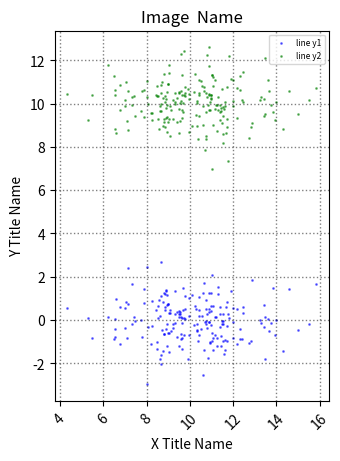
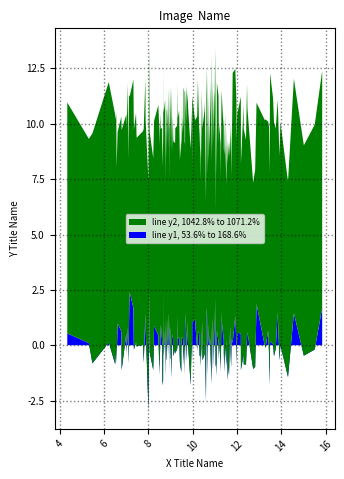
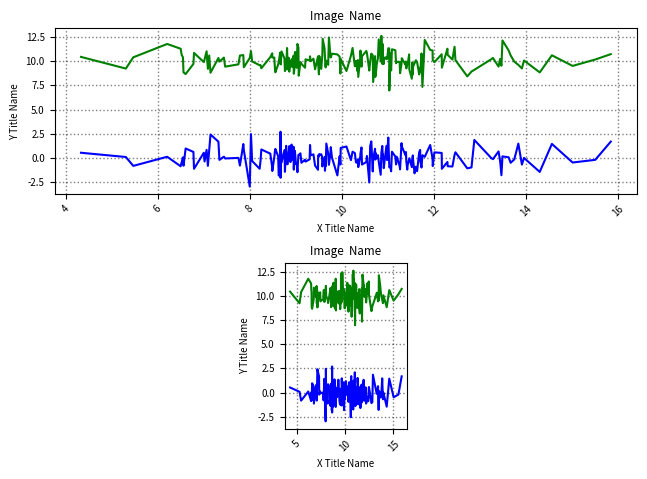
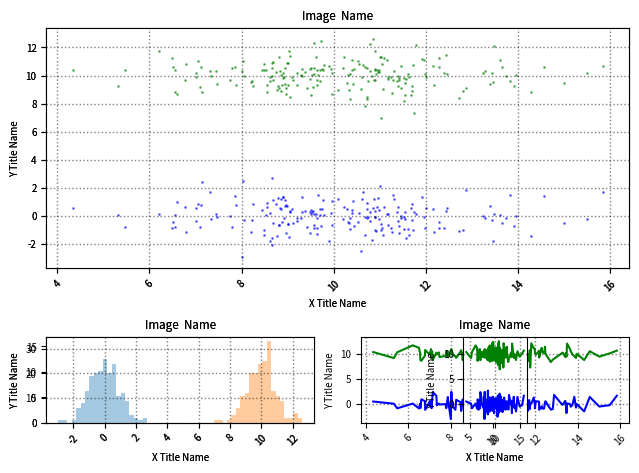

Recreate these plots in Python, in order.
'''
Created on Sep 24, 2013

@author: fan
'''
"""
ax1 = plt.subplot2grid((3,3), (0,0), colspan=3)
ax2 = plt.subplot2grid((3,3), (1,0), colspan=2)
ax3 = plt.subplot2grid((3,3), (1, 2), rowspan=2)
ax4 = plt.subplot2grid((3,3), (2, 0))
ax5 = plt.subplot2grid((3,3), (2, 1))
"""

import logging

logger = logging.getLogger(__name__)

import matplotlib

# matplotlib.use('Agg')

# matplotlib.use('qt5agg')
# import matplotlib.pyplot as pylab
import pylab as pylab
# import matplotlib.pyplot as plt
import numpy as np
from scipy.stats import gaussian_kde
# from matplotlib.mlab import griddata
import mpl_toolkits.mplot3d.axes3d as p3
import itertools
from matplotlib.patches import Polygon
from matplotlib import cm

import seaborn as sns


# ===============================================================================
# pylab.tight_layout(pad=0.4, w_pad=0.5, h_pad=1.0)
# pylab.subplots_adjust(left=None, bottom=None, right=None, top=None, wspace=None, hspace=None)
# ===============================================================================

def contourAnd3D(xData, yData, zData,
                 xLabStr, yLabStr, zLabStr,
                 graphTitleDisp, graphTitleSave,
                 savedpi=125, angleType=[1, [1, 2, 3]],
                 drawContour=False, draw3D=True,
                 draw3DSurf=False,
                 contourXres=100, contourYres=100,
                 s=20, alpha=0.6,
                 subplot=None, fig=None):
    if (fig == None):
        fig = pylab.figure()

    '''
    Contour
    '''
    if (drawContour == True):
        try:
            pylab.clf()
            if (subplot is not None):
                pylab.subplot(subplot['rows'], subplot['cols'], subplot['cur'])
            xN, yN, zN = grid(xData, yData, zData, resX=contourXres, resY=contourYres)
            pylab.contour(xN, yN, zN)
            pylab.xlabel(xLabStr)
            pylab.ylabel(yLabStr)
            pylab.title(graphTitleDisp)
            pylab.grid()
            # pylab.show()
            pylab.savefig(graphTitleSave + '_contour', dpi=savedpi, papertype='a1')
        except:
            pass

    '''
    3D
    '''
    if (draw3D == True):
        try:
            pylab.clf()
            if (subplot is not None):
                pylab.subplot(subplot['rows'], subplot['cols'], subplot['cur'])
            ax = p3.Axes3D(fig)
            ax.scatter3D(xData, yData, zData, marker='o', s=s, c=np.ravel(zData), alpha=alpha)
            tripleAngle3dSave(ax, graphTitleDisp, xLabStr, yLabStr, zLabStr, graphTitleSave + '_3D', savedpi=savedpi,
                              angleType=angleType)
        except:
            pass

    if (draw3DSurf == True):
        try:
            #             pylab.clf()
            if (subplot is not None):
                ax = fig.add_subplot(subplot['rows'], subplot['cols'], subplot['cur'], projection='3d')
            else:
                ax = p3.Axes3D(fig)
            ax.plot_surface(xData, yData, zData, cmap=cm.coolwarm, linewidth=0, antialiased=False)
            tripleAngle3dSave(ax, graphTitleDisp, xLabStr, yLabStr, zLabStr, graphTitleSave + '_3DS', savedpi=savedpi,
                              angleType=angleType)
        except:
            pass

    return fig


#     pylab.close(fig)

"""
angleType: [1, [1, 2, 3]]
    this menas
"""


def tripleAngle3dSave(ax, graphTitleDisp, xLabStr, yLabStr, zLabStr, graphTitleSave, savedpi=125,
                      angleType=[1, [1, 2, 3]]):
    ax.set_title(graphTitleDisp)
    # pylab.show()
    # for graphICur in [1, 2, 3]:
    for graphICur in angleType[1]:
        ax.set_xlabel(xLabStr)
        ax.set_ylabel(yLabStr)
        ax.set_zlabel(zLabStr)
        if (angleType[0] == 1):
            if (graphICur == 1):
                ax.view_init(elev=0, azim=-180)
                ax.set_xlabel('')
            if (graphICur == 2):
                ax.view_init(elev=0, azim=-90)
                ax.set_ylabel('')
            if (graphICur == 3):
                ax.view_init(elev=90, azim=-90)
                ax.set_zlabel('')
            if (graphICur == 4):
                ax.view_init(elev=-90, azim=0)
                ax.set_ylabel('')
            if (graphICur == 5):
                ax.view_init(elev=0, azim=-145)
                ax.set_ylabel('')
            if (graphICur == 6):
                ax.view_init(elev=22., azim=-115)
                ax.set_ylabel('')
        if (angleType[0] == 2):
            if (graphICur == 1):
                ax.view_init(elev=-90, azim=0)
            if (graphICur == 2):
                ax.view_init(elev=0, azim=-145)
        if (angleType[0] == 3):
            if (graphICur == 1):
                ax.view_init(elev=22., azim=-115)

        pylab.savefig(graphTitleSave + str(graphICur), dpi=savedpi, papertype='a1')

    # ===========================================================================
    #
    # angleColl_elevAndAzim_set1 = [[90,-90],[0,-180],[0,-90]]
    # angleColl_elevAndAzim_set2 = [[-90,0],[0,-145]]
    # angleColl_elevAndAzim = [angleColl_elevAndAzim_set1,angleColl_elevAndAzim_set2]
    #
    # if (angleColl_elevAndAzim[0] == 1):
    #     ax.set_title(graphTitleDisp)
    #     # pylab.show()
    #     #for graphICur in [1, 2, 3]:
    #     for graphICur in angleType[1]:
    #         ax.set_xlabel(xLabStr)
    #         ax.set_ylabel(yLabStr)
    #         ax.set_zlabel(zLabStr)
    #         (curElev,curAxzim) = angleColl_elevAndAzim[angleType[0]][graphICur]
    #         ax.view_init(elev=curElev, azim=curAxzim)
    #         if (graphICur == 1):
    #             ax.set_zlabel('')
    #         if (graphICur == 2):
    #             ax.set_xlabel('')
    #         if (graphICur == 3):
    #             ax.set_ylabel('')
    #
    #         pylab.savefig(graphTitleSave+str(graphICur), dpi=savedpi, papertype='a1')
    #
    # if (angleType[0] == 2):
    #     ax.view_init(elev=-90, azim=0)
    # ===========================================================================


'''
Essential function for turning scatter 3d plot into contour 3d plot
'''


def grid(x, y, z, resX=100, resY=100):
    "Convert 3 column data to matplotlib grid"
    xi = np.linspace(min(x), max(x), resX)
    yi = np.linspace(min(y), max(y), resY)
    Z = griddata(x, y, z, xi, yi)
    X, Y = np.meshgrid(xi, yi)
    return X, Y, Z


toGraphHere = False


def graph_emaxKCash_Value(soluSupObj, resources, k_vec, emaxValsCur, emaxChoicesCur, emaxChoiceOfMaxCollCur,
                          predictUtil):
    grapher = graphFunc()
    pylab.clf()

    toGraphHere = False
    if (toGraphHere == True):
        # fig=pylab.figure()
        xLabStr = 'Cash on Hand'
        yLabStr = 'Physical Capital'
        xData = resources
        yData = k_vec

        '''
        Resource and K State Space Ranges
        '''
        # ===================================================================
        # grapher = grpSup.graphFunc()
        # pylab.clf()
        # grapher.xyPlotMultiYOneX(yDataMat=resources, saveOrNot=True, showOrNot=False, graphType='hist',
        #                          saveDirectory=fobj.support_args['IO'],
        #                          saveFileName='ResStateHist'+str(fobj.support_args['cur_round']),
        #                          basicTitle='Resource Histogram', basicXLabel='Resource State Points', basicYLabel='Density')
        #
        # pylab.clf()
        # grapher.xyPlotMultiYOneX(yDataMat=k_vec, saveOrNot=True, showOrNot=False, graphType='hist',
        #                          saveDirectory=fobj.support_args['IO'],
        #                          saveFileName='KStateHist'+str(fobj.support_args['cur_round']),
        #                          basicTitle='K Histogram', basicXLabel='K State Points', basicYLabel='Density')
        # ===================================================================

        titleStrList = ['Utility', 'Consumption Choice', 'Kapital Choice', 'B Formal Choice', 'B Informal Choice']
        titleStringList = ['Informal Borrow', 'Informal Save/Lend', 'Formal Borrow', 'Formal Save',
                           'Formal and Informal Borrow', 'Formal Borrow and Informal Save/Lend', 'None']
        titleStringList = ['Inf Borr', 'Inf Save', 'For Borr', 'Form Save',
                           'FB+IB', 'FB+IS', 'None']

        drawHere2DGraph = True
        drawHere3DGraph = False

        """
        3D and Contour
        """
        curRound = str(soluSupObj.sa['cur_round'])
        if (int(curRound) % 1 == 0):

            """
            Look over Value and Choices
            """
            # for curCol in range(0,0):

            if (drawHere2DGraph == True):
                pylab.clf()
                fig, ((ax1, ax2, ax3), (ax4, ax5, ax6)) = pylab.subplots(2, 3)
                axisList = [ax1, ax2, ax3, ax4, ax5, ax6]

            for curCol in range(0, 5):
                pylab.sca(axisList[curCol])

                titlStr = titleStrList[curCol]
                labelArray_coll = [titlStr]
                noLabel = True

                if (titlStr == 'Utility'):
                    zData = emaxValsCur[:, 0]
                    angleType = [1, [1, 2, 3]]
                else:
                    zData = emaxChoicesCur[:, curCol - 1]
                    angleType = [3, [1]]

                if (drawHere2DGraph == True):

                    """
                    Draw Prediction Line
                    """
                    if (curCol == 0):
                        xDataSortedIdx = np.argsort(xData)
                        xDataSorted = xData[xDataSortedIdx]
                        predictUtilSorted = predictUtil[xDataSortedIdx]

                        grapher.xyPlotMultiYOneX(yDataMat=predictUtilSorted, xData=xDataSorted,
                                                 labelArray=labelArray_coll, noLabel=noLabel,
                                                 saveOrNot=False, graphType='plot')

                    """
                    Draw Choices and Value along resources, scatter, color showing K value
                    """
                    line45Deg = False
                    if (curCol == 1):
                        line45Deg = True

                    grapher.xyPlotMultiYOneX(yDataMat=zData, xData=xData, colorVar=yData,
                                             labelArray=labelArray_coll, noLabel=noLabel,
                                             saveOrNot=False, graphType='scatter', scattersize=1,
                                             labelLoc1t0=4, basicTitle=titlStr,
                                             basicXLabel='Cash on Hand', basicYLabel='Consumption Unit',
                                             line45Deg=line45Deg)

                if (drawHere3DGraph == True and curCol <= 4):
                    graphTitleDisp = titlStr
                    saveTitleFull = soluSupObj.sa['IO'] + 'EmaxApprox_VCKnBn_t' + str(curCol) + 'iter' + curRound
                    graphTitleSave = saveTitleFull
                    zLabStr = 'Choices'

                    contourAnd3D(xData, yData, zData, xLabStr, yLabStr, zLabStr,
                                 graphTitleDisp, graphTitleSave, angleType=angleType, drawContour=True, draw3D=True)

            if (drawHere2DGraph == True):
                grapher.savingFig(saveDirectory=soluSupObj.sa['IO'],
                                  saveFileName='EmaxApprox_VCKnBn_iter' + str(curRound),
                                  saveDPI=200, pylabUse=fig)

            """
            Probability of Choices Graphs along 3D
            """
            # for curCol in range(4,4,1):
            if (drawHere2DGraph == True):
                pylab.clf()
                fig, ((ax1, ax2, ax3, ax4), (ax5, ax6, ax7, ax8)) = pylab.subplots(2, 4)
                axisList = [ax1, ax2, ax3, ax4, ax5, ax6, ax7]

            maxProb = np.max(emaxChoiceOfMaxCollCur[:, 4:11])
            for curCol in range(4, 11, 1):
                pylab.sca(axisList[curCol - 4])

                xLabStr = 'Cash on Hand'
                yLabStr = 'Physical Capital'
                titlStr = 'Probability of ' + titleStringList[curCol - 4]

                zData = emaxChoiceOfMaxCollCur[:, curCol]

                if (drawHere3DGraph == True):
                    graphTitleDisp = titlStr
                    saveTitleFull = soluSupObj.sa['IO'] + 'EmaxApprox_Prob_t' + str(curCol) + 'iter' + curRound
                    graphTitleSave = saveTitleFull
                    zLabStr = 'Probability of Choice'

                    contourAnd3D(xData, yData, zData, xLabStr, yLabStr, zLabStr,
                                 graphTitleDisp, graphTitleSave, angleType=[3, [1]], drawContour=True, draw3D=True)

                if (drawHere2DGraph == True):
                    grapher.xyPlotMultiYOneX(yDataMat=zData, xData=xData, colorVar=yData,
                                             saveOrNot=False, graphType='scatter', scattersize=1,
                                             basicTitle=titleStringList[curCol - 4],
                                             basicXLabel='Cash on Hand', basicYLabel='Probability',
                                             ylim=[-0.05, maxProb], xlim=[0 - 5000, np.max(xData) + 5000])

            """
            sumProb Should be 1, but maybe not due to code issues, need to check here
            """
            pylab.sca(ax8)
            sumProb = np.sum((emaxChoiceOfMaxCollCur[:, 4:11]), axis=1)
            grapher.xyPlotMultiYOneX(yDataMat=sumProb, xData=xData,
                                     saveOrNot=False, graphType='scatter', scattersize=1, basicTitle='Sum Prob',
                                     basicXLabel='Cash on Hand', basicYLabel='Probability', ylim=[-0.05, 1.05],
                                     xlim=[0 - 5000, np.max(xData) + 5000])

            if (drawHere2DGraph == True):
                grapher.savingFig(saveDirectory=soluSupObj.sa['IO'],
                                  saveFileName='EmaxApprox_Prob_iter' + str(curRound),
                                  saveDPI=200, pylabUse=fig)


def OLSEmaxValAndChoicesGraphs(allDataY, allDataX,
                               saveFileSuffix='', yLabelNames=['Emax', 'Choice'],
                               xLabelNames=['Height', 'Weight', 'Income'],
                               saveDirectory='default', saveFileName='default'):
    # toGraphHere = False
    if (toGraphHere == True):

        loopCountY = len(yLabelNames)
        for graphI in range(0, loopCountY, 1):
            yData = allDataY[graphI]
            OLSEmaxGraphs(saveFileSuffix, yVal=yData, allDataX=allDataX,
                          yLabelName=yLabelNames[graphI], xLabelNames=xLabelNames,
                          saveDirectory=saveDirectory, saveFileName=saveFileName)


def OLSEmaxGraphs(saveFileSuffix,
                  yVal, allDataX,
                  saveDirectory='default', saveFileName='default', yLabelName='yLabelName',
                  xLabelNames=['Height', 'Weight', 'Income']):
    if (saveDirectory == 'default'):
        saveDirectory = 'C:\\Users\\fan\\Documents\\Dropbox\\Height_Production_Function\\Results--HD on HL WL--Linear--Protein and Calorie With Price Instruments\\ProduWithPref\\'

    saveFileName = saveFileName + '_' + str(yLabelName) + str(saveFileSuffix)
    if (saveFileName == 'default'):
        saveFileName = 'EmaxApprox'

    grapher = graphFunc()
    pylab.clf()

    loopCount = len(xLabelNames)
    for graphI in range(0, loopCount, 1):
        xData = allDataX[graphI]
        yDataMat = yVal
        pylab.subplot(2, loopCount, graphI + 1)
        basicTitle = xLabelNames[graphI] + ' and ' + yLabelName
        basicXLabel = xLabelNames[graphI]
        basicYLabel = yLabelName
        grapher.xyPlotMultiYOneX(yDataMat=yDataMat, xData=xData, saveOrNot=False, graphType='scatterregline',
                                 basicTitle=basicTitle, basicXLabel=basicXLabel, basicYLabel=basicYLabel, noLabel=True,
                                 scattersize=0.1)

        xData = allDataX[graphI]
        pylab.subplot(2, loopCount, graphI + 1 + loopCount)
        basicTitle = xLabelNames[graphI] + ' Histogram'
        basicXLabel = xLabelNames[graphI]
        basicYLabel = 'Frequency'
        grapher.xyPlotMultiYOneX(yDataMat=xData, saveOrNot=False, graphType='hist',
                                 basicTitle=basicTitle, basicXLabel=basicXLabel, basicYLabel=basicYLabel, noLabel=True,
                                 bins=30)

        pylab.tight_layout(pad=0.4, w_pad=0.5, h_pad=1.0)
        pylab.subplots_adjust(left=None, bottom=None, right=None, top=None, wspace=None, hspace=None)

    grapher.savingFig(saveDirectory=saveDirectory, saveFileName=saveFileName)


class graphFunc:
    points = 200
    xData = np.linspace(-1, 1, points)
    xData = np.random.normal(10, 2, points)
    xData = np.sort(xData)
    yData1 = np.random.normal(0, 1, points)
    yData2 = np.random.normal(0, 1, points) + 10
    yDataMat = np.column_stack((yData1, yData2))
    # ===============================================================================

    # Legend location
    # The location of the legend can be specified by the keyword argument loc, either by string or a integer number.
    # String    Number
    # upper right    1
    # upper left    2
    # lower left    3
    # lower right    4
    # right    5
    # center left    6
    # center right    7
    # lower center    8
    # upper center    9
    # center    10
    # ===============================================================================

    labelLoc1t0 = 'best'
    labelColCount = 1
    labelArray = ['line y1', 'line y2']
    basicTitle = 'Image  Name'
    basicXLabel = 'X Title Name'
    basicYLabel = 'Y Title Name'

    showOrNot = False

    # saveDirectory = 'C:/Users/fan/Documents/Dropbox/Programming/Sandbox/Graphs/'
    saveDirectory = 'C:/Users/fan/Pictures'
    saveFileName = 'temp.png'
    saveDPI = 125

    colorCounter = 0

    # yDataMat should be N by K, and xData is N by 1
    def __init__(self,
                 showOrNot=False,
                 saveDirectory=saveDirectory,
                 saveDPI=saveDPI
                 ):
        self.showOrNot = showOrNot
        self.saveDirectory = saveDirectory
        self.saveDPI = saveDPI
        self.colorCounter = 0

    def xyPlotMultiYOneX(self, xData=xData, yDataMat=yDataMat, colorVar=None,
                         labelArray=labelArray, noLabel=True,
                         basicTitle=basicTitle, basicXLabel=basicXLabel, basicYLabel=basicYLabel,
                         labelLoc1t0=labelLoc1t0, labelColCount=labelColCount,
                         line45Deg=False,
                         showOrNot=False, saveOrNot=True, graphType='plot',
                         saveDirectory=saveDirectory, saveFileName=saveFileName, saveDPI=1000, toScale=True,
                         pylabUse=None,
                         ylim=None, xlim=None,
                         sequential_color=False,
                         subplot=None,
                         clear_first=False,
                         **keywords):
        """Graph general

        yDataMat each column corresponds to x
        """
        # ===========================================================================
        #     import Support.GraphSupport as grhSup
        #     import pylab as pylab
        #     grapher = grhSup.graphFunc()
        #     pylab.clf()
        #
        #     xData = prot
        #     yDataMat = util_at_protrange
        #
        #     basicTitle = 'Utility at Choices Mean States'
        #     basicXLabel = 'Protein'
        #     basicYLabel = basicTitle
        #     grapher.xyPlotMultiYOneX(yDataMat=yDataMat,xData=xData,saveOrNot=False, graphType='plot',
        #                              basicTitle=basicTitle, basicXLabel=basicXLabel, basicYLabel=basicYLabel,noLabel=True)
        #
        #     grapher.savingFig(saveDirectory=self.support_args['IO'],saveFileName='graphMeanChoice_r'+str(self.support_args['cur_round']))
        # ===========================================================================

        # TESTER: grapher = graphFunc().xyPlotMultiYOneX()

        # ===============================================================================
        # TESTER 2:
        #
        # grapher = graphFunc()
        # pylab.subplot(2,1,1)
        # grapher.xyPlotMultiYOneX(saveOrNot=False)
        # pylab.subplot(2,1,2)
        # grapher.xyPlotMultiYOneX(saveOrNot=False)
        # grapher.savingFig()
        # pylab.clf()
        # grapher.xyPlotMultiYOneX(saveOrNot=True,saveFileName='temp2')
        # ===============================================================================

        if (subplot is not None):
            pylab.subplot(subplot['rows'], subplot['cols'], subplot['cur'])

        if (pylabUse == None):
            pylabUse = pylab

        try:
            pylab.setp(pylabUse.xaxis.get_majorticklabels(), rotation=70)
        except:
            pylab.xticks(rotation=45)

        if (clear_first is True):
            pylab.cla()
            pylab.clf()
            pylab.close()
            pylab.gcf().clear()

        if (graphType.lower() == "polygon"):
            colCnt = 1
        else:
            curDim = np.ndim(yDataMat)
            if (curDim > 1):
                rowCnt, colCnt = (yDataMat.shape)
            else:
                colCnt = 1

        colorSet = ['b', 'g', 'r', 'c', 'm', 'y', 'k']
        if (colCnt > 1 and sequential_color == True):
            colorSet = sns.color_palette("coolwarm", colCnt)
            # colorSet = sns.diverging_palette(255, 133, l=60, n=colCnt, center="dark")
            sns.set_style("whitegrid")

        colors = itertools.cycle(colorSet)

        """
        For Single Array Graph one at a time but for which I also want to keep track of color, change individual draw by draw
        """
        self.colorCounter = self.colorCounter + 1
        for colorCntr in range(0, self.colorCounter, 1):
            colorUse = next(colors)

        """
        Special Types
        """
        if (graphType.lower() == "polygon"):
            self.graphingEachType(graphType, xData, yDataMat, keywords=keywords, color=colorUse, pylabUse=pylabUse)
        else:
            """
            Single Array Data Draw
            curDim = 0 if it is a single number
            """
            if (curDim <= 1):
                if (noLabel == True):
                    # pylabUse.plot(xData,yDataMat)
                    self.graphingEachType(graphType, xData, yDataMat, colorVar=colorVar, color=colorUse,
                                          keywords=keywords, pylabUse=pylabUse)
                if (noLabel == False):
                    # pylab.plot(xData,yDataMat,label=labelArray)
                    self.graphingEachType(graphType, xData, yDataMat, colorVar=colorVar, color=colorUse,
                                          keywords=keywords, label=labelArray, pylabUse=pylabUse)

            """
            Multiple Array Data Draw, with consistent color set
            """
            # colors = cm.rainbow(np.linspace(0, 1, len(ys)))
            if (curDim > 1):

                if (graphType.lower() == 'stackplot'):
                    # No Label here, Label in staplot legend specific section below
                    self.graphingEachType(graphType, xData, yDataMat, colorVar=colorVar,
                                          keywords=keywords, color=colorSet, pylabUse=pylabUse)
                else:
                    yColCount = yDataMat.shape[2 - 1]
                    colors = itertools.cycle(colorSet)
                    for curCol in range(0, yColCount):
                        color = next(colors)
                        if (noLabel == True):
                            # pylab.plot(xData,yDataMat[:,curCol])
                            self.graphingEachType(graphType, xData, yDataMat[:, curCol], colorVar=colorVar,
                                                  keywords=keywords, color=color, pylabUse=pylabUse)
                        if (noLabel == False):
                            # pylab.plot(xData,yDataMat[:,curCol],label=labelArray[curCol])
                            self.graphingEachType(graphType, xData, yDataMat[:, curCol], colorVar=colorVar,
                                                  keywords=keywords, label=labelArray[curCol], color=color,
                                                  pylabUse=pylabUse)

        """
        Labeling
        """
        if (noLabel == True):
            pass
        else:
            if (graphType.lower() == 'stackplot'):
                legendArtistList = []
                labelArrayUpdate = []
                rows, cols = yDataMat.shape
                for curStack in range(0, cols):
                    pCur = pylabUse.Rectangle((0, 0), 1, 1, fc=colorSet[curStack])
                    newLabel = labelArray[curStack] + \
                               ', ' + "{0:.{1}f}".format(yDataMat[0, curStack] * 100, 1) + '%' \
                                                                                           ' to ' + "{0:.{1}f}".format(
                        yDataMat[rows - 1, curStack] * 100, 1) + '%'
                    legendArtistList.append(pCur)
                    labelArrayUpdate.append(newLabel)
                pylabUse.legend(legendArtistList[::-1], labelArrayUpdate[::-1],
                                loc=labelLoc1t0, ncol=labelColCount, prop={'size': 6})
                pylabUse.axis((np.min(xData), np.max(xData), 0, 1.3))
            else:
                pylabUse.legend(loc=labelLoc1t0, ncol=labelColCount, prop={'size': 6})

        try:
            pylabUse.set_title(basicTitle)
            pylabUse.set_xlabel(basicXLabel)
            pylabUse.set_xlabel(basicYLabel)
        except:
            pylab.title(basicTitle)
            pylab.xlabel(basicXLabel)
            pylab.ylabel(basicYLabel)

        # =======================================================================
        # pylabUse.xticks()
        # ax.set_xticks(numpy.arange(0,1,0.1))
        # =======================================================================
        # pylab.grid()
        pylab.gca().grid(color='k', linestyle=':', linewidth=1, alpha=0.5)

        if (line45Deg == True):
            ymin = np.min(yDataMat)
            ymax = np.max(yDataMat)
            xmin = np.min(xData)
            xmax = np.max(xData)
            xymin = np.minimum(ymin, xmin)
            xymax = np.minimum(ymax, xmax)
            pylabUse.plot([xymin, xymax], [xymin, xymax], 'k--', alpha=0.5)

        if (ylim != None):
            pylabUse.ylim(ylim)

        if (xlim != None):
            pylabUse.xlim(xlim)

        # =======================================================================
        # try:
        #     pylab.ylim([np.min(yDataMat),np.max(yDataMat)])
        #     pylab.xlim([np.min(xData),np.max(xData)])
        # except:
        #     pass
        # =======================================================================

        if (showOrNot == True):
            pylab.show()

        if (saveOrNot == True):
            self.savingFig(saveDirectory, saveFileName, saveDPI, pylabUse=pylabUse, toScale=toScale)

        return pylabUse

    def graphingEachType(self, graphType, xSingleArrayData, ySingleArrayata,
                         keywords, colorVar=None, label=False, color='b', pylabUse=None):
        """
        If do not use basic pylab, but have external axis
        """
        if (pylabUse == None):
            pylabUse = pylab

        keys = sorted(keywords.keys())
        alpha = 1
        bins = 30
        scattersize = 1
        cmapColor = 'coolwarm'
        for kw in keys:
            if (kw == 'bins'):
                bins = int(keywords[kw])
            if (kw == 'scattersize'):
                scattersize = int(keywords[kw])
            if (kw == 'alpha'):
                alpha = float(keywords[kw])
            if (kw == 'cmap'):
                cmapColor = str(keywords[kw])

        if (label == False):
            label = ''

        if (graphType.lower() == 'polygon'):

            # ===================================================================
            # pylab.axes()
            # #points = [[2, 1], [8, 1], [8, 4]]
            # polygon = pylab.Polygon(ySingleArrayata)
            # #pylabUse.Polygon([[0,0],[4,1.1],[6,2.5],[2,1.4]], closed=True,color=color,fill=True,label=label)
            # pylab.gca().add_patch(polygon)
            # pylab.axis('scaled')
            # pylabUse.show()
            # ===================================================================
            # points = [[2, 1], [8, 1], [8, 4]]
            polygon = pylabUse.Polygon(ySingleArrayata, ec='k', fc=color, linewidth=1.5, alpha=0.3, label=label)
            # pylabUse.Polygon([[0,0],[4,1.1],[6,2.5],[2,1.4]], closed=True,color=color,fill=True,label=label)
            pylabUse.gca().add_patch(polygon)
            try:
                pylabUse.axis('scaled')
            except:
                pass

            # ===================================================================
            # try:
            #     pylabUse.add_patch(Polygon(ySingleArrayata,ec='k',fc=color, linewidth=1.5,alpha=0.3))
            # except:
            #     #points = [[2, 1], [8, 1], [8, 4]]
            #     polygon = pylabUse.Polygon(ySingleArrayata,ec='k',fc=color, linewidth=1.5,alpha=0.3)
            #     #pylabUse.Polygon([[0,0],[4,1.1],[6,2.5],[2,1.4]], closed=True,color=color,fill=True,label=label)
            #     pylabUse.gca().add_patch(polygon)
            #     #===============================================================
            #     # pylabUse.axis('scaled')
            #     #===============================================================
            # ===================================================================

            # ===================================================================
            # pylab.axis('scaled')
            # ===================================================================

            # ===================================================================
            # self.savingFig('C:/Users/fan/DynammicProgrammingPython/src/ProjectDisertCredit/model1/HandTry',
            #                'testPolygon', 100, pylabUse = pylabUse)
            # ===================================================================

        # ==============================================================================
        #            circle = pylab.Circle((0, 0), 0.75, fc='y')
        #            pylab.gca().add_patch(circle)
        #
        #            rectangle = pylab.Rectangle((10, 10), 100, 100, fc='r')
        #            pylab.gca().add_patch(rectangle)
        # ==============================================================================

        # ===============================================================================
        #             points = [[2, 1], [8, 1], [8, 4]]
        #             polygon = pylab.Polygon(points)
        #             pylab.gca().add_patch(polygon)
        #
        #             pylab.axis('scaled')
        #             pylab.show()
        #
        #
        #             points = [[2, 1], [8, 1], [8, 4]]
        #             pylab.Polygon(points)
        #             pylab.axis('scaled')
        #
        #             pylabUse.show()
        #
        #             #===================================================================
        #             # curPoly = Polygon([[0,0],[4,1.1],[6,2.5],[2,1.4]], closed=True,
        #             #           fill=False, hatch='/')
        #             # pylabUse.show()
        #             #===================================================================
        #
        #             # pylab.gca().add_patch(Polygon([[0,0],[4,1.1],[6,2.5],[2,1.4]], closed=True,fill=False, hatch='/'))
        # ===============================================================================

        # ===============================================================================
        #
        #             try:
        #                 points = [[2, 1], [8, 1], [8, 4]]
        #                 polygon = pylab.Polygon(points)
        #                 pylabUse.Polygon([[0,0],[4,1.1],[6,2.5],[2,1.4]], closed=True,color=color,fill=True,label=label)
        #             except:
        #                 pylabUse.add_patch(Polygon([[0,0],[4,1.1],[6,2.5],[2,1.4]], closed=True,color=color,fill=True,label=label))
        #             pylabUse.show()
        # ===============================================================================

        # pylab.gca().add_patch(Polygon(ySingleArrayata, closed=True,color=color,fill=True,label=label))
        if (graphType.lower() == 'stackplot'):
            pylabUse.stackplot(xSingleArrayData, np.transpose(ySingleArrayata), colors=color, alpha=alpha)
        if (graphType.lower() == 'density'):
            guassian_kde_graph(ySingleArrayata, color=color, label=label)
        if (graphType.lower() == 'plot'):
            pylabUse.plot(xSingleArrayData, ySingleArrayata, c=color, label=label, alpha=alpha)
        if (graphType.lower() == 'plotscatter'):
            pylabUse.plot(xSingleArrayData, ySingleArrayata, c=color, label=label)
            pylabUse.scatter(xSingleArrayData, ySingleArrayata, color='k', s=scattersize)
        if (graphType.lower() == 'scatter'):
            logger.debug('graphType.lower():%s', graphType.lower())

            if (colorVar is not None):
                # ===============================================================
                # pylabUse.scatter(xSingleArrayData, ySingleArrayata,marker='+', s=scattersize,
                #                  linewidths=4,c=colorVar)
                # pylabUse.gray()
                # ===============================================================

                # ===============================================================
                # coolwarm
                # ===============================================================
                # http://matplotlib.org/examples/color/colormaps_reference.html
                # ===============================================================
                # ===============================================================

                pylabUse.scatter(xSingleArrayData, ySingleArrayata, marker='+', s=scattersize,
                                 linewidths=4, c=colorVar,
                                 cmap=pylab.get_cmap(cmapColor), alpha=0.5)
            else:
                #                 logger.debug('xSingleArrayData:%s',xSingleArrayData)
                #                 logger.debug('ySingleArrayata:%s',ySingleArrayata)
                logger.debug('color:%s', color)
                logger.debug('label:%s', label)
                logger.debug('scattersize:%s', scattersize)
                pylabUse.scatter(xSingleArrayData, ySingleArrayata,
                                 color=color, label=label, s=scattersize, alpha=0.5)

        if (graphType.lower() == 'scatterregline'):
            pylabUse.scatter(xSingleArrayData, ySingleArrayata, s=scattersize)
            x = xSingleArrayData
            y = ySingleArrayata
            fit = pylabUse.polyfit(x, y, 1)
            fit_fn = pylabUse.poly1d(fit)  # fit_fn is now a function which takes in x and returns an estimate for y
            pylabUse.plot(x, y, 'yo', x, fit_fn(x), '--k', label=label)
        if (graphType.lower() == 'hist'):
            pylabUse.hist(ySingleArrayata, bins=bins, label=label, alpha=0.4)
        if (graphType.lower() == 'regline'):
            x = xSingleArrayData
            y = ySingleArrayata
            fit = pylabUse.polyfit(x, y, 1)
            fit_fn = pylabUse.poly1d(fit)  # fit_fn is now a function which takes in x and returns an estimate for y
            pylabUse.plot(x, y, 'yo', x, fit_fn(x), '--k', label=label)

        # =======================================================================
        # if (label == False):
        #     if(graphType == 'stackplot'):
        #         pylabUse.stackplot(xSingleArrayData, np.transpose(ySingleArrayata), colors=color, alpha=alpha)
        #     if(graphType == 'density'):
        #         guassian_kde_graph(ySingleArrayata, color=color)
        #     if(graphType == 'plot'):
        #         pylabUse.plot(xSingleArrayData, ySingleArrayata)
        #     if(graphType == 'plotscatter'):
        #         pylabUse.plot(xSingleArrayData, ySingleArrayata, c=color, label=label)
        #         pylabUse.scatter(xSingleArrayData, ySingleArrayata, c=color, s=scattersize)
        #     if(graphType == 'scatter'):
        #         pylabUse.scatter(xSingleArrayData, ySingleArrayata, c=color, s=scattersize)
        #     if(graphType == 'scatterregline'):
        #         pylabUse.scatter(xSingleArrayData, ySingleArrayata, s=2)
        #         x = xSingleArrayData
        #         y = ySingleArrayata
        #         fit = pylabUse.polyfit(x, y, 1)
        #         fit_fn = pylabUse.poly1d(fit)  # fit_fn is now a function which takes in x and returns an estimate for y
        #         pylabUse.plot(x, y, 'yo', x, fit_fn(x), '--k')
        #     if(graphType == 'hist'):
        #         pylabUse.hist(ySingleArrayata, bins=bins, alpha=0.4)
        #     if(graphType == 'regline'):
        #         x = xSingleArrayData
        #         y = ySingleArrayata
        #         fit = pylabUse.polyfit(x, y, 1)
        #         fit_fn = pylabUse.poly1d(fit)  # fit_fn is now a function which takes in x and returns an estimate for y
        #         pylabUse.plot(x, y, 'yo', x, fit_fn(x), '--k')
        # else :
        #     if(graphType == 'stackplot'):
        #         pylabUse.stackplot(xSingleArrayData, np.transpose(ySingleArrayata), colors=color, alpha=alpha)
        #     if(graphType == 'density'):
        #         guassian_kde_graph(ySingleArrayata, color=color, label=label)
        #     if(graphType == 'plot'):
        #         pylabUse.plot(xSingleArrayData, ySingleArrayata, c=color, label=label)
        #     if(graphType == 'plotscatter'):
        #         pylabUse.plot(xSingleArrayData, ySingleArrayata, c=color, label=label)
        #         pylabUse.scatter(xSingleArrayData, ySingleArrayata, c='k', s=scattersize)
        #     if(graphType == 'scatter'):
        #         pylabUse.scatter(xSingleArrayData, ySingleArrayata, c=color, label=label, s=scattersize)
        #     if(graphType == 'scatterregline'):
        #         pylabUse.scatter(xSingleArrayData, ySingleArrayata, s=scattersize)
        #         x = xSingleArrayData
        #         y = ySingleArrayata
        #         fit = pylabUse.polyfit(x, y, 1)
        #         fit_fn = pylabUse.poly1d(fit)  # fit_fn is now a function which takes in x and returns an estimate for y
        #         pylabUse.plot(x, y, 'yo', x, fit_fn(x), '--k', label=label)
        #     if(graphType == 'hist'):
        #         pylabUse.hist(ySingleArrayata, bins=bins, label=label, alpha=0.4)
        #     if(graphType == 'regline'):
        #         x = xSingleArrayData
        #         y = ySingleArrayata
        #         fit = pylabUse.polyfit(x, y, 1)
        #         fit_fn = pylabUse.poly1d(fit)  # fit_fn is now a function which takes in x and returns an estimate for y
        #         pylabUse.plot(x, y, 'yo', x, fit_fn(x), '--k', label=label)
        # =======================================================================

    def savingFig(self, saveDirectory=saveDirectory, saveFileName=saveFileName, saveDPI=saveDPI, saveOrNot=True,
                  showOrNot=False,
                  pylabUse=None, toScale=True, subplots_adjust=True):

        if (pylabUse == None):
            pylabUse = pylab

        if (subplots_adjust == True):
            try:
                pylabUse.subplots_adjust(hspace=0)
            except:
                pass

        if (pylabUse == None):
            pylabUse = pylab

        if (toScale == True):
            try:
                pylabUse.axis('scaled')
            except:
                pass

        try:
            pylabUse.tight_layout()
        except:
            pass

        font = {'family': 'sans-serif',
                'weight': 'normal',
                'size': 7}
        pylab.rc('font', **font)
        if (showOrNot == True):
            pylab.show()

        if (saveOrNot == True):
            pylab.savefig(saveDirectory + saveFileName, dpi=saveDPI, papertype='a4')

    def sampleGraphs(self, graphSampleType, graphType='plot'):

        if (graphSampleType == 'OnePlot'):
            self.xyPlotMultiYOneX(saveOrNot=False, graphType=graphType, labelArray=self.labelArray, noLabel=False)

        if (graphSampleType == 'TwoPlot'):
            pylab.subplot(2, 1, 1)
            self.xyPlotMultiYOneX(saveOrNot=False)
            pylab.subplot(2, 1, 2)
            self.xyPlotMultiYOneX(saveOrNot=False)

        if (graphSampleType == 'ScatterHistPlotDifferSize'):
            pylab.subplot2grid((3, 2), (0, 0), colspan=2, rowspan=2)
            self.xyPlotMultiYOneX(saveOrNot=False, graphType='scatter', scattersize=50)
            pylab.subplot2grid((3, 2), (2, 0))
            self.xyPlotMultiYOneX(saveOrNot=False, graphType='hist', bins=50)
            pylab.subplot2grid((3, 2), (2, 1))
            self.xyPlotMultiYOneX(saveOrNot=False, graphType='plot')

        if (graphSampleType == 'ScatterHistPlotDifferSize'):
            pylab.subplot2grid((3, 2), (0, 0), colspan=2, rowspan=2)
            self.xyPlotMultiYOneX(saveOrNot=False, graphType='scatter')
            pylab.subplot2grid((3, 2), (2, 0))
            self.xyPlotMultiYOneX(saveOrNot=False, graphType='hist', bins=20)
            pylab.subplot2grid((3, 2), (2, 1))
            self.xyPlotMultiYOneX(saveOrNot=False, graphType='plot')

        self.savingFig(saveFileName=graphSampleType, saveOrNot=False, showOrNot=True)
        pylab.clf()


def guassian_kde_graph(data_fordensity, graph_xgrid=False, xgridpoints=1000, color='b', label=False,
                       showOnScreen=False):
    density = gaussian_kde(data_fordensity)
    density.covariance_factor = lambda: .25
    density._compute_covariance()

    if (graph_xgrid == False):
        data_min = np.min(data_fordensity)
        data_max = np.max(data_fordensity)
        graph_xgrid = np.linspace(data_min, data_max, xgridpoints)

    if (label == False):
        pylab.plot(graph_xgrid, density(graph_xgrid), c=color)
    else:
        pylab.plot(graph_xgrid, density(graph_xgrid), c=color, label=label)

    if (showOnScreen == True):
        pylab.show()


def subplot_square_counter(totalimages=15):
    # ===========================================================================
    # for i in np.arange(9,16,1):  subplot_square_counter(totalimages=i)
    # ===========================================================================

    sqrt_image = np.sqrt(totalimages)
    sqrt_image = np.ceil(sqrt_image)

    sqrt_image_remainder = np.remainder(totalimages, sqrt_image)
    sqrt_image_divide = np.floor(totalimages / sqrt_image)

    cols = sqrt_image
    rows = sqrt_image_divide

    if (sqrt_image_remainder > 0):
        rows += 1

    return rows, cols


def sampleDataGraphs():
    # ===========================================================================
    # import Support.GraphSupport as grhSup
    # import pylab as pylab
    # grapher = grhSup.graphFunc()
    # ===========================================================================

    grapher = graphFunc()

    # x = np.arange(0, 3*np.pi+np.pi/4, 2*np.pi/8)
    pointCount = 500
    x = np.linspace(0, 3 * np.pi + np.pi / 4, pointCount)

    y_sin = np.sin(x)
    y_cos = np.cos(x)
    yColl = np.column_stack((y_sin, y_cos))

    np.random.seed(111)
    error = np.random.normal(loc=0, scale=1, size=len(x))
    y_sin_err = y_sin + error
    y_cos_err = y_cos + error

    """
    Simple Graph 1
    """
    basicTitle = 'Graph Test'
    basicXLabel = 'X'
    basicYLabel = 'Y'
    saveDirectory = 'C:\\Users\\fan\\Documents\\Dropbox (UH-ECON)\\Programming\\PYTHON\\TestGraphs\\'

    pylab.clf()
    saveFileName = 'graphTest1_line'
    grapher.xyPlotMultiYOneX(graphType='plot',
                             yDataMat=y_sin, xData=x,
                             basicTitle=basicTitle, basicXLabel=basicXLabel, basicYLabel=basicYLabel, noLabel=True,
                             saveOrNot=True, saveDirectory=saveDirectory, saveFileName=saveFileName)

    pylab.clf()
    saveFileName = 'graphTest1_scatter'
    grapher.xyPlotMultiYOneX(graphType='scatter', scattersize=10,
                             yDataMat=y_sin_err, xData=x,
                             basicTitle=basicTitle, basicXLabel=basicXLabel, basicYLabel=basicYLabel, noLabel=True,
                             saveOrNot=True, saveDirectory=saveDirectory, saveFileName=saveFileName)

    """
    Simple Graph 2
    """
    basicTitle = 'Graph Test'
    basicXLabel = 'X'
    basicYLabel = 'Y'
    saveDirectory = 'C:\\Users\\fan\\Documents\\Dropbox (UH-ECON)\\Programming\\PYTHON\\TestGraphs\\'

    pylab.clf()
    saveFileName = 'graphTest2_line'
    grapher.xyPlotMultiYOneX(graphType='plot',
                             yDataMat=yColl, xData=x,
                             labelArray=['sin', 'cos'], noLabel=False, labelLoc1t0=2, labelColCount=2,
                             basicTitle=basicTitle, basicXLabel=basicXLabel, basicYLabel=basicYLabel,
                             saveOrNot=True, saveDirectory=saveDirectory, saveFileName=saveFileName)

    pylab.clf()
    saveFileName = 'graphTest2_scatter'
    grapher.xyPlotMultiYOneX(graphType='scatter', scattersize=10,
                             yDataMat=yColl, xData=x,
                             labelArray=['sin', 'cos'], noLabel=False, labelLoc1t0=1, labelColCount=1,
                             basicTitle=basicTitle, basicXLabel=basicXLabel, basicYLabel=basicYLabel,
                             saveOrNot=True, saveDirectory=saveDirectory, saveFileName=saveFileName)

    """
    Simple Graph 3
    """
    graphTitleDisp = 'Graph Test 3D'
    xLabStr = 'X'
    yLabStr = 'Y'
    zLabStr = 'Z'

    zData = y_cos_err
    xData = y_cos
    yData = error

    saveDirectory = 'C:\\Users\\fan\\Documents\\Dropbox (UH-ECON)\\Programming\\PYTHON\\TestGraphs\\'
    graphTitleSave = saveDirectory + 'graphTest3_3d'
    contourAnd3D(xData, yData, zData,
                 xLabStr, yLabStr, zLabStr,
                 graphTitleDisp, graphTitleSave,
                 savedpi=125, angleType=[1, [1, 2, 3, 4, 5, 6]],
                 drawContour=True, draw3D=True,
                 contourXres=100, contourYres=100)

    # ===========================================================================
    # basicTitle = 'Graph Test'
    # basicXLabel = 'X'
    # basicYLabel = 'Y'
    # saveDirectory = 'C:\\Users\\fan\\Documents\\Dropbox\\Programming\\PYTHON\\TestGraphs\\'
    # saveFileName = 'graphTest1'
    # grapher.xyPlotMultiYOneX(graphType='plot',yDataMat=y1,xData=x,
    #                          basicTitle=basicTitle, basicXLabel=basicXLabel, basicYLabel=basicYLabel,noLabel=True,
    #                          saveOrNot=True, saveDirectory=saveDirectory,saveFileName=saveFileName)
    # ===========================================================================

    # ===========================================================================
    # grapher.savingFig(saveDirectory=self.support_args['IO'],saveFileName='graphMeanChoice_r'+str(self.support_args['cur_round']))
    # ===========================================================================


if __name__ == '__main__':
    # ===========================================================================
    # data = [1.5]*7 + [2.5]*2 + [3.5]*8 + [4.5]*3 + [5.5]*1 + [6.5]*8
    # density = gaussian_kde(data)
    # xs = np.linspace(0,8,200)
    # density.covariance_factor = lambda : .25
    # density._compute_covariance()
    # if (showOnScreen==True):
    #     pylab.plot(xs,density(xs))
    #     pylab.show()
    # ===========================================================================

    # ===============================================================================
    # guassian_kde_graph(showOnScreen=True)
    # ===============================================================================
    grapher = graphFunc()
    grapher.sampleGraphs(graphSampleType='OnePlot', graphType='scatter')
    grapher.sampleGraphs(graphSampleType = 'OnePlot',graphType='stackplot')
    grapher.sampleGraphs(graphSampleType = 'TwoPlot')
    grapher.sampleGraphs(graphSampleType = 'ScatterHistPlotDifferSize')

    # ===============================================================================
    # grapher = graphFunc()
    # grapher.sampleGraphs(graphSampleType = 'ScatterHistPlotDifferSize')
    # ===============================================================================
